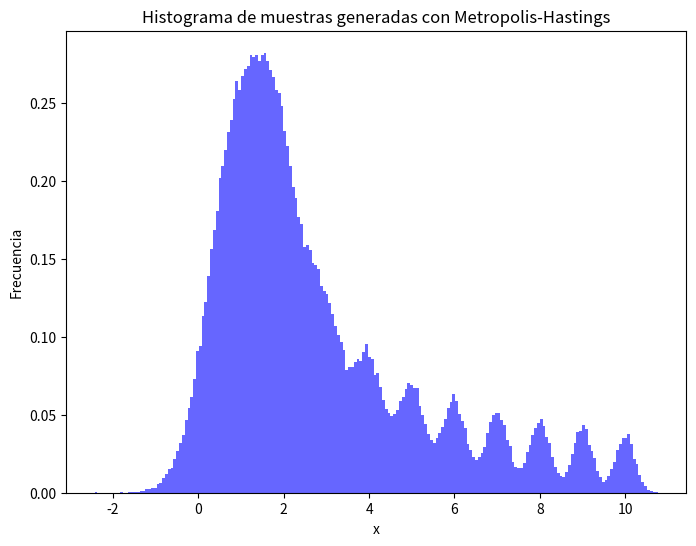
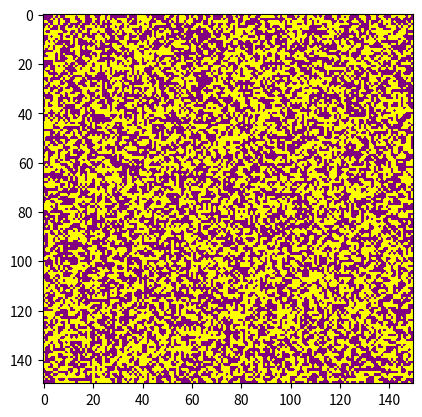

Python code for these plots, in order: (Note: this script raises an exception after producing the figures.)
# -*- coding: utf-8 -*-
"""Untitled14.ipynb

Automatically generated by Colab.

Original file is located at
    https://colab.research.google.com/drive/1m1hn6uA73MFuB2xrs8Ps6-Ca8seXALDJ
"""

#Taller 4 - Grupo 5

import numpy as np
import matplotlib.pyplot as plt

# 1. INTEGRACIÓN INDIRECTA
# 1.a GENERAR DATOS ALEATORIOS

def g_x(x, n=10, alpha=4/5):
    return sum(np.exp(-(x - k)**2 * k) / k**alpha for k in range(1, n+1))

def metropolis(f, x0, n, sigma):
    """Genera una cadena de Markov usando el algoritmo de Metropolis-Hastings."""
    samples = np.zeros(n)
    samples[0] = x0
    for i in range(1, n):
        sample_new = samples[i-1] + np.random.normal(0, sigma)
        if np.random.rand() < f(sample_new) / f(samples[i-1]):
            samples[i] = sample_new
        else:
            samples[i] = samples[i-1]
    return samples

# Generar muestras
samples = metropolis(lambda x: g_x(x), x0=5, n=500000, sigma=1.0)

# Crear histograma
plt.figure(figsize=(8,6))
plt.hist(samples, bins=200, density=True, alpha=0.6, color='b')
plt.xlabel("x")
plt.ylabel("Frecuencia")
plt.title("Histograma de muestras generadas con Metropolis-Hastings")
plt.savefig("1.a.pdf")

# 1.b INTEGRAR

def g_x_norm(x, n=10, alpha=4/5):
    return sum(np.exp(-(x - k)**2 * k) / k**(alpha + 1/2) for k in range(1, n+1))

def f_x(x):
    return np.exp(-x**2)

f_over_g = f_x(samples) / g_x_norm(samples)
A = np.sqrt(np.pi) / np.mean(f_over_g)
std_A = (np.sqrt(np.pi) / np.sqrt(len(samples))) * np.std(f_over_g)

# Imprimir resultado
print(f"1.b) A = {A} ± {std_A}")



# 3. MODELO DE ISING CON METROPOLIS-HASTINGS
import numpy as np
import matplotlib.pyplot as plt
import matplotlib.animation as animation
from matplotlib.colors import ListedColormap

# Parámetros
N = 150  # Matriz (N x N)
J = 0.2  # Cte. de interacción entre espines, J>0 hace que los espines
                 # se alineen en la misma dirección (regiones homogéneas) -> ferromagnético
beta = 10  # Inverso de la temperatura (1/k_B*T) ~ T=0.1 -> baja temp.
num_frames = 500  # Frames
iteraciones_por_frame = 400  # Iteraciones entre frame y frame

# 1. Inicializar espines aleatorios en -1 y 1
spins = np.random.choice([-1, 1], size=(N, N))

def calcular_delta_energia(spins, i, j, J):
  """
  Calcula la diferencia de energía entre un espín y sus vecinos.
  """
  # Condiciones de frontera periódicas
  arriba = spins[(i - 1) % N, j]
  abajo = spins[(i + 1) % N, j]
  izquierda = spins[i, (j - 1) % N]
  derecha = spins[i, (j + 1) % N]

  # 3. Energía con el espín actual y energía si se invierte
  suma_vecinos = arriba + abajo + izquierda + derecha
  delta_E = 2 * J * spins[i, j] * suma_vecinos
  return delta_E

# Configurar la figura de la animación
fig, ax = plt.subplots()
custom_cmap = ListedColormap(["purple", "yellow"])
im = ax.imshow(spins, cmap=custom_cmap, vmin=-1, vmax=1)  # Mapa de colores

def actualizar(frame):
  """
  Función que se ejecuta en cada frame de la animación usando Metropolis-Hastings.
  """
  global spins
  for _ in range(iteraciones_por_frame): # 6. goto 2
      # 2. Elegir un espín al azar
      i, j = np.random.randint(0, N, size=2) 
      # 3. Calcular ΔE
      delta_E = calcular_delta_energia(spins, i, j, J)

      # Condiciones de aceptación de Metropolis
      if delta_E <= 0 or np.random.rand() < np.exp(-beta * delta_E): # Forma: if 4. or 5.: acepta la nueva conf.
          spins[i, j] *= -1  # Cambiar el espín

  im.set_array(spins)  # Actualizar la imagen
  return [im]

# Crear animación
ani = animation.FuncAnimation(fig, actualizar, frames=num_frames, interval=50, blit=True)
# Guardar el video
ani.save("3.mp4", writer=animation.FFMpegWriter(fps=30))

